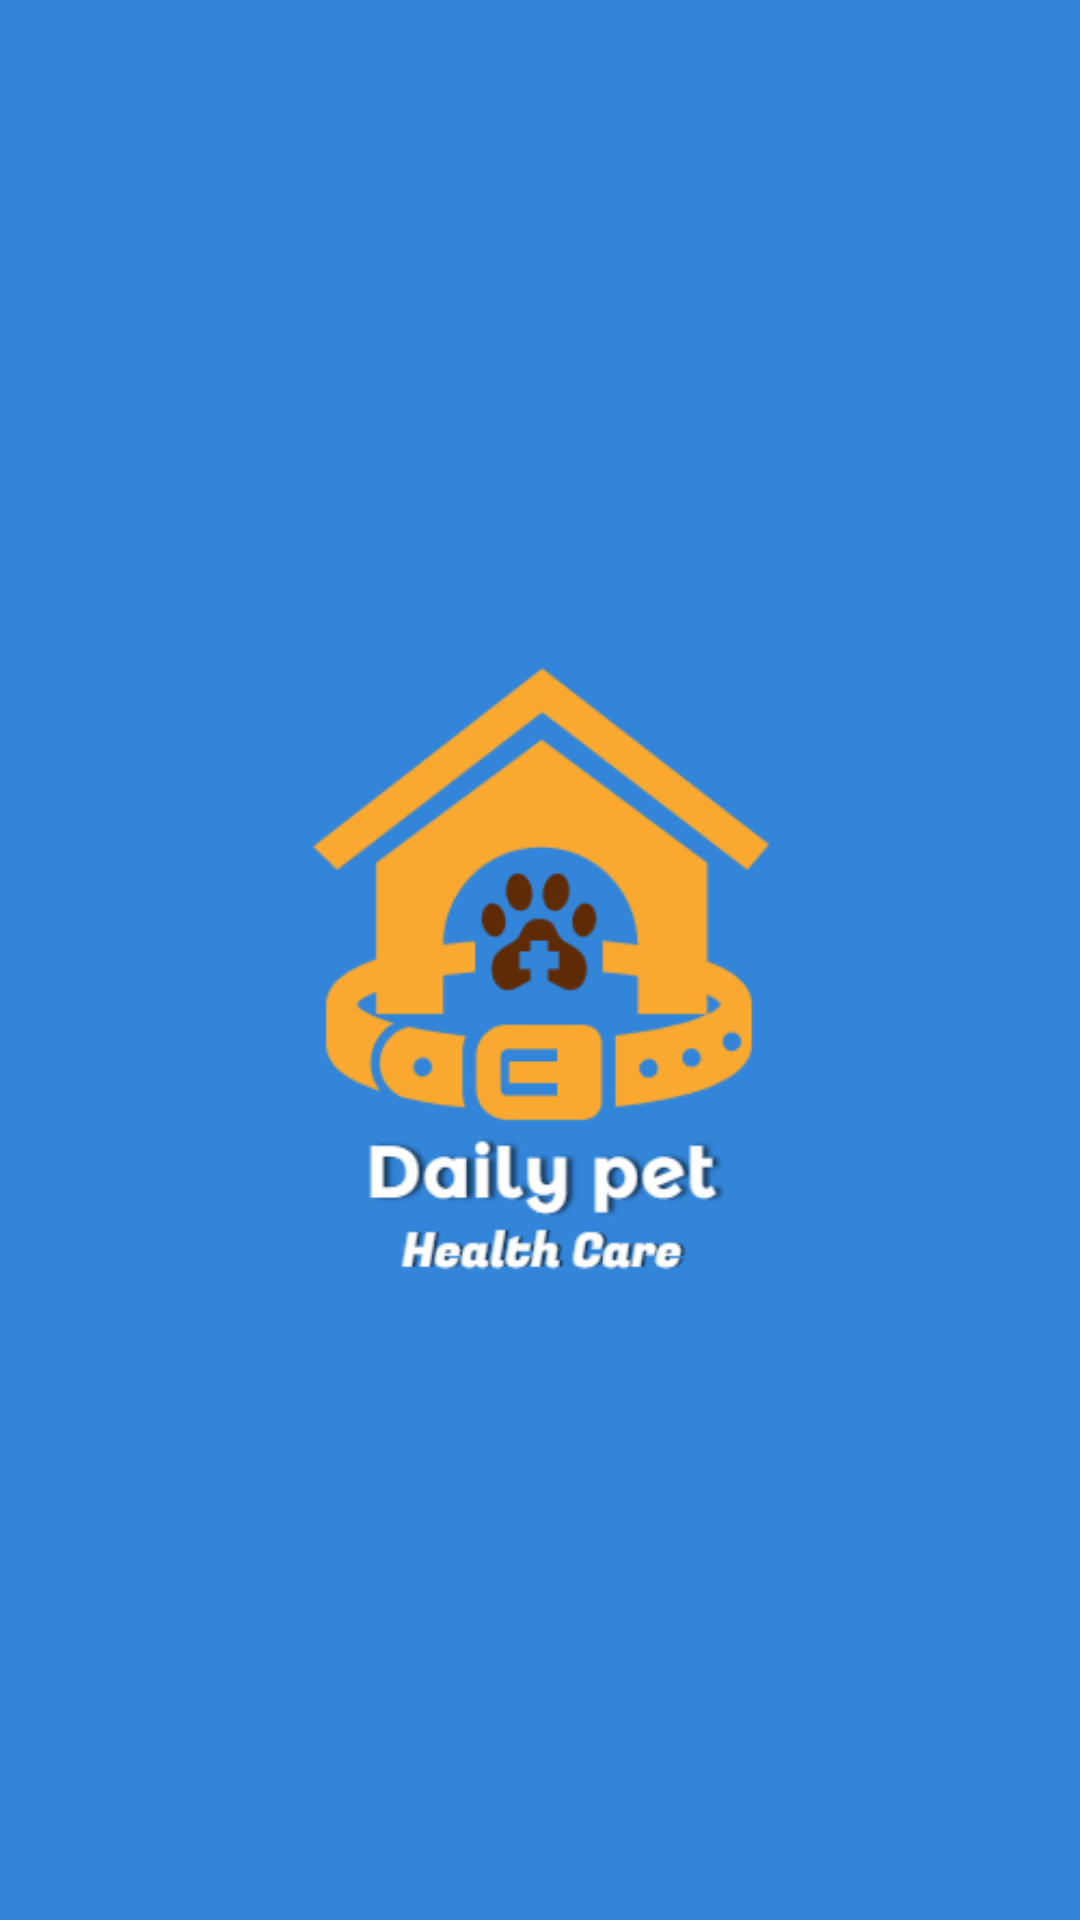

This screen was rendered from an Android layout file. Write that file and the resources it references.
<!-- AndroidManifest.xml: application theme AppTheme -->
<!-- res/layout/activity_splash.xml -->
<?xml version="1.0" encoding="utf-8"?>
<RelativeLayout xmlns:android="http://schemas.android.com/apk/res/android"
    xmlns:app="http://schemas.android.com/apk/res-auto"
    xmlns:tools="http://schemas.android.com/tools"
    android:layout_width="match_parent"
    android:layout_height="match_parent"
    android:id="@+id/activity_splash"
    android:background="#3385D9"
    tools:context=".splash">

    <LinearLayout
        android:gravity="center"
        android:layout_width="match_parent"
        android:layout_height="match_parent"
        android:orientation="vertical">


        <ImageView
            android:id="@+id/splash_logo"
            android:layout_width="wrap_content"
            android:layout_height="610dp"
            android:layout_gravity="center"
            android:src="@drawable/logo" />

         />


    </LinearLayout>



</RelativeLayout>
<!-- resources referenced by this layout -->
<resources>
  <!-- drawable logo: jpg bitmap (drawable, 69173 bytes) -->
  <style name="AppTheme" parent="Theme.AppCompat.Light.NoActionBar">
          
          <item name="colorPrimary">@color/colorPrimary</item>
          <item name="colorPrimaryDark">@color/colorPrimaryDark</item>
          <item name="colorAccent">@color/colorAccent</item>
      </style>
  <color name="colorPrimary">#ffc107</color>
  <color name="colorPrimaryDark">#ffa000</color>
  <color name="colorAccent">#009588</color>
</resources>
